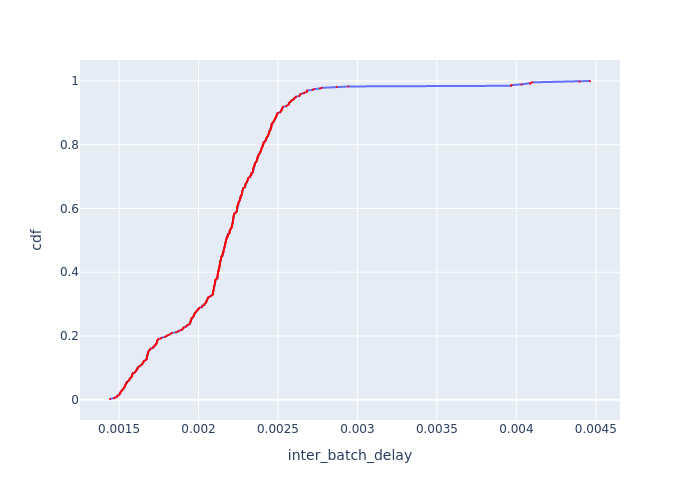

Data behind this chart, as committed beside it:
Batch Id, inter_batch_delay, cdf
329, 0.001443, 0.002137
322, 0.001469, 0.004274
428, 0.001474, 0.00641
326, 0.001485, 0.008547
429, 0.00149, 0.01068
321, 0.00149, 0.01282
224, 0.0015, 0.01496
378, 0.001504, 0.01709
214, 0.001507, 0.01923
379, 0.001507, 0.02137
218, 0.001509, 0.0235
320, 0.001511, 0.02564
167, 0.001518, 0.02778
222, 0.001521, 0.02991
169, 0.001522, 0.03205
323, 0.001528, 0.03419
164, 0.001531, 0.03632
383, 0.001533, 0.03846
382, 0.001536, 0.0406
376, 0.001536, 0.04274
223, 0.001538, 0.04487
381, 0.001541, 0.04701
375, 0.001544, 0.04915
219, 0.001546, 0.05128
273, 0.001546, 0.05342
272, 0.00155, 0.05556
221, 0.001556, 0.05769
384, 0.001562, 0.05983
170, 0.001564, 0.06197
274, 0.001565, 0.0641
269, 0.001569, 0.06624
8, 0.001574, 0.06838
171, 0.001578, 0.07051
377, 0.001579, 0.07265
162, 0.001581, 0.07479
11, 0.001581, 0.07692
215, 0.001583, 0.07906
115, 0.001586, 0.0812
168, 0.001588, 0.08333
278, 0.001599, 0.08547
61, 0.001601, 0.08761
65, 0.001607, 0.08974
161, 0.001609, 0.09188
62, 0.001611, 0.09402
216, 0.001616, 0.09615
2, 0.001616, 0.09829
116, 0.001617, 0.1004
110, 0.00162, 0.1026
270, 0.001629, 0.1047
118, 0.001633, 0.1068
59, 0.00164, 0.109
380, 0.001645, 0.1111
217, 0.001648, 0.1132
327, 0.001649, 0.1154
113, 0.001653, 0.1175
172, 0.001655, 0.1197
324, 0.001657, 0.1218
166, 0.001667, 0.1239
220, 0.001673, 0.1261
119, 0.001673, 0.1282
... 408 more rows
